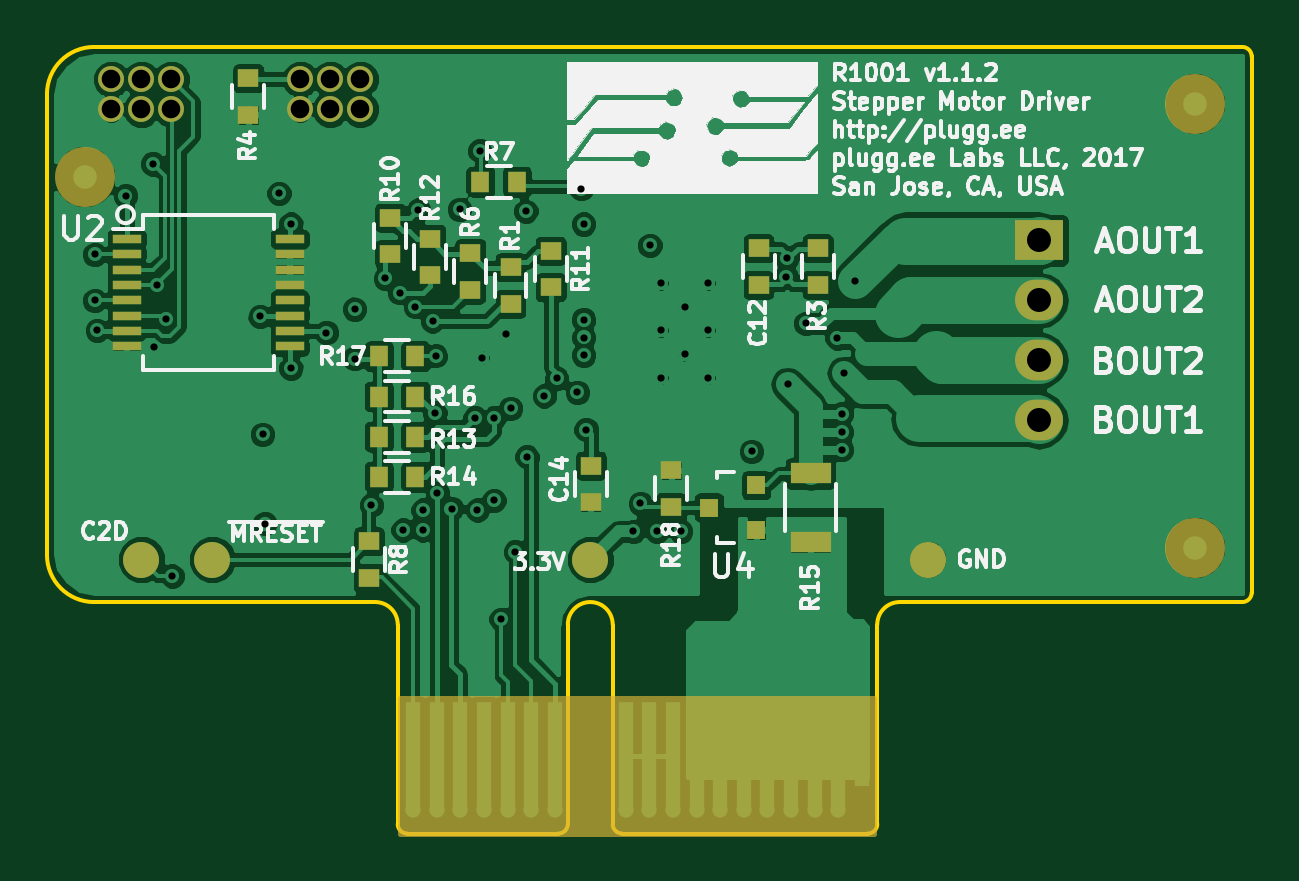
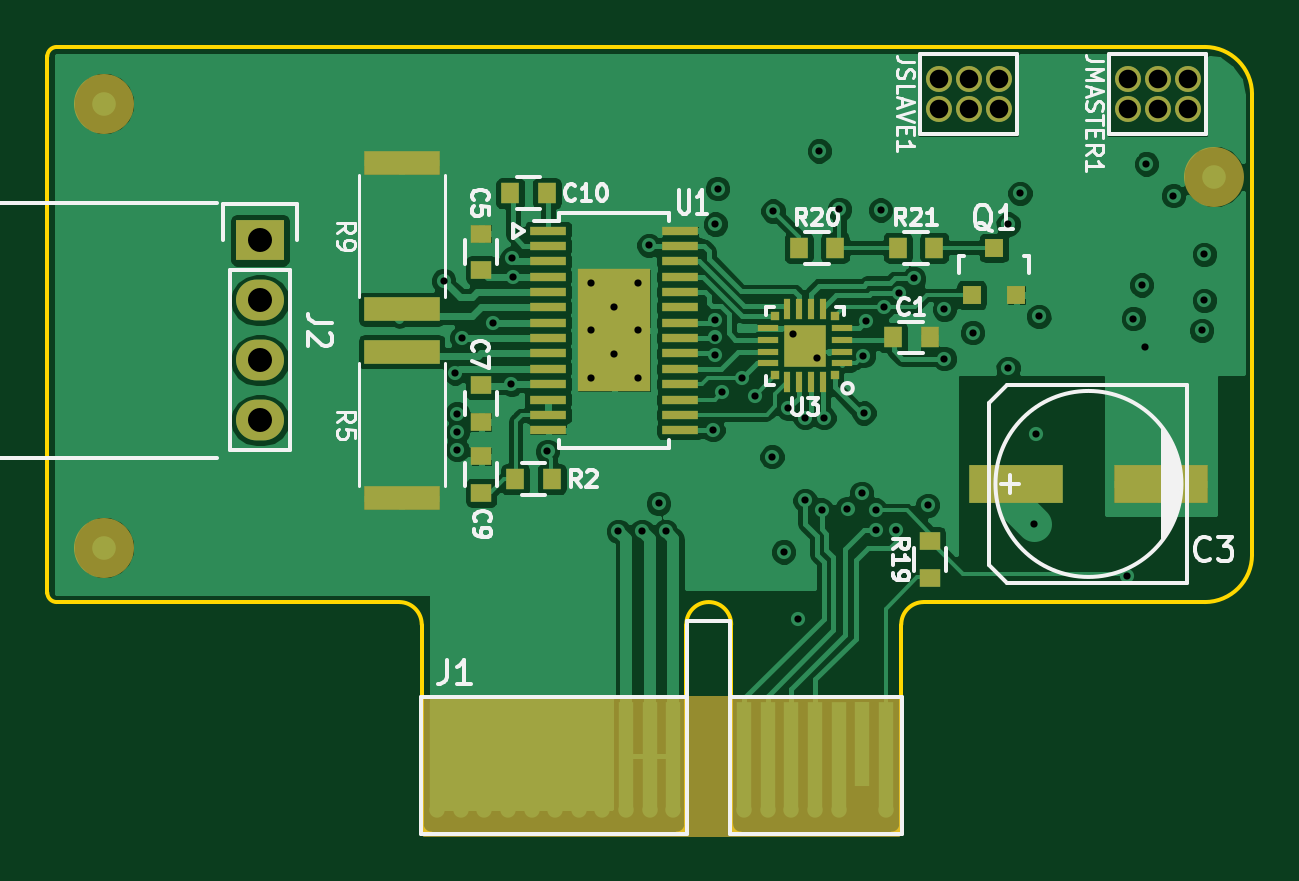
Circuit board: 12 layer files. Board 51.0 x 33.3 mm.
- bottom_copper: R1001-B.Cu.gbr (111764 bytes)
- bottom_mask: R1001-B.Mask.gbr (4822 bytes)
- paste: R1001-B.Paste.gbr (2624 bytes)
- bottom_silk: R1001-B.SilkS.gbr (20123 bytes)
- outline: R1001-Edge.Cuts.gbr (1687 bytes)
- top_copper: R1001-F.Cu.gbr (146129 bytes)
- top_mask: R1001-F.Mask.gbr (3843 bytes)
- paste: R1001-F.Paste.gbr (1925 bytes)
- top_silk: R1001-F.SilkS.gbr (60341 bytes)
- inner_copper: R1001-In1.Cu.gbr (61876 bytes)
- inner_copper: R1001-In2.Cu.gbr (66112 bytes)
- drill: R1001.drl (1659 bytes)

=== bottom_copper: R1001-B.Cu.gbr (111764 bytes, source omitted) ===
=== bottom_mask: R1001-B.Mask.gbr ===
G04 #@! TF.FileFunction,Soldermask,Bot*
%FSLAX46Y46*%
G04 Gerber Fmt 4.6, Leading zero omitted, Abs format (unit mm)*
G04 Created by KiCad (PCBNEW 4.0.6-e0-6349~53~ubuntu14.04.1) date Wed Apr 12 13:40:46 2017*
%MOMM*%
%LPD*%
G01*
G04 APERTURE LIST*
%ADD10C,0.100000*%
%ADD11R,1.550000X0.350000*%
%ADD12R,3.100000X5.180000*%
%ADD13C,0.600000*%
%ADD14C,0.650240*%
%ADD15R,0.650240X4.599940*%
%ADD16R,0.650240X3.599180*%
%ADD17R,0.350000X0.350000*%
%ADD18R,0.900000X0.300000*%
%ADD19R,0.300000X0.900000*%
%ADD20R,1.800000X1.800000*%
%ADD21R,4.000500X1.600200*%
%ADD22C,1.100000*%
%ADD23R,0.800100X0.800100*%
%ADD24R,0.787000X0.864000*%
%ADD25R,0.864000X0.787000*%
%ADD26R,3.200000X1.000000*%
%ADD27C,2.540000*%
%ADD28R,2.032000X1.727200*%
%ADD29O,2.032000X1.727200*%
%ADD30C,0.254000*%
G04 APERTURE END LIST*
D10*
D11*
X154800000Y-77775000D03*
X154800000Y-78425000D03*
X154800000Y-79075000D03*
X154800000Y-79725000D03*
X154800000Y-80375000D03*
X154800000Y-81025000D03*
X154800000Y-81675000D03*
X154800000Y-82325000D03*
X154800000Y-82975000D03*
X154800000Y-83625000D03*
X154800000Y-84275000D03*
X154800000Y-84925000D03*
X154800000Y-85575000D03*
X154800000Y-86225000D03*
X149200000Y-86225000D03*
X149200000Y-85575000D03*
X149200000Y-84925000D03*
X149200000Y-84275000D03*
X149200000Y-83625000D03*
X149200000Y-82975000D03*
X149200000Y-82325000D03*
X149200000Y-81675000D03*
X149200000Y-81025000D03*
X149200000Y-80375000D03*
X149200000Y-79725000D03*
X149200000Y-79075000D03*
X149200000Y-78425000D03*
X149200000Y-77775000D03*
D12*
X152000000Y-82000000D03*
D13*
X152000000Y-83000000D03*
X152000000Y-81000000D03*
X153000000Y-84000000D03*
X151000000Y-84000000D03*
X153000000Y-82000000D03*
X151000000Y-82000000D03*
X153000000Y-80000000D03*
X151000000Y-80000000D03*
D14*
X140500400Y-102301240D03*
D15*
X159499600Y-100000000D03*
X158498840Y-100000000D03*
X157500620Y-100000000D03*
X156499860Y-100000000D03*
X155499100Y-100000000D03*
X154500880Y-100000000D03*
X153500120Y-100000000D03*
X152499360Y-100000000D03*
X151501140Y-100000000D03*
X150500380Y-100000000D03*
X149499620Y-100000000D03*
X144500900Y-100000000D03*
X143500140Y-100000000D03*
X142499380Y-100000000D03*
D16*
X141501160Y-99499620D03*
D15*
X140500400Y-100000000D03*
X146499880Y-100000000D03*
X145499120Y-100000000D03*
D14*
X157500620Y-102301240D03*
X156499860Y-102301240D03*
X155499100Y-102301240D03*
X154500880Y-102301240D03*
X153500120Y-102301240D03*
X152499360Y-102301240D03*
X151501140Y-102301240D03*
X150500380Y-102301240D03*
X149499620Y-102301240D03*
X159499600Y-102301240D03*
X146499880Y-102301240D03*
X145499120Y-102301240D03*
X144500900Y-102301240D03*
X143500140Y-102301240D03*
X142499380Y-102301240D03*
X158498840Y-102301240D03*
D17*
X142675000Y-83900000D03*
D18*
X142375000Y-83400000D03*
X142375000Y-82900000D03*
X142375000Y-82400000D03*
X142375000Y-81900000D03*
D17*
X142675000Y-81400000D03*
D19*
X143175000Y-81100000D03*
X143675000Y-81100000D03*
X144175000Y-81100000D03*
X144675000Y-81100000D03*
D17*
X145175000Y-81400000D03*
D18*
X145475000Y-81900000D03*
X145475000Y-82400000D03*
X145475000Y-82900000D03*
X145475000Y-83400000D03*
D17*
X145175000Y-83900000D03*
D19*
X144675000Y-84200000D03*
X144175000Y-84200000D03*
X143675000Y-84200000D03*
X143175000Y-84200000D03*
D20*
X143925000Y-82650000D03*
D13*
X143425000Y-83150000D03*
X144425000Y-82150000D03*
D21*
X134975540Y-88500000D03*
X128874460Y-88500000D03*
D22*
X138270000Y-72635000D03*
X138270000Y-71365000D03*
X137000000Y-72635000D03*
X137000000Y-71365000D03*
X135730000Y-72635000D03*
X135730000Y-71365000D03*
X130270000Y-72635000D03*
X130270000Y-71365000D03*
X129000000Y-72635000D03*
X129000000Y-71365000D03*
X127730000Y-72635000D03*
X127730000Y-71365000D03*
D23*
X136875000Y-80500760D03*
X134975000Y-80500760D03*
X135925000Y-78501780D03*
D24*
X144199500Y-78500000D03*
X142650500Y-78500000D03*
X139999500Y-78500000D03*
X138450500Y-78500000D03*
D25*
X157625000Y-79449500D03*
X157625000Y-77900500D03*
X157625000Y-84325500D03*
X157625000Y-85874500D03*
X157625000Y-88874500D03*
X157625000Y-87325500D03*
D24*
X156399500Y-76200000D03*
X154850500Y-76200000D03*
X156199500Y-88300000D03*
X154650500Y-88300000D03*
D26*
X161000000Y-82900000D03*
X161000000Y-89100000D03*
X161000000Y-81100000D03*
X161000000Y-74900000D03*
D25*
X138625000Y-92474500D03*
X138625000Y-90925500D03*
D24*
X140199500Y-82300000D03*
X138650500Y-82300000D03*
D27*
X126600000Y-75500000D03*
X173600000Y-91200000D03*
X173600000Y-72400000D03*
D28*
X167000000Y-78190000D03*
D29*
X167000000Y-80730000D03*
X167000000Y-83270000D03*
X167000000Y-85810000D03*
D30*
G36*
X160023000Y-103298000D02*
X139977000Y-103298000D01*
X139977000Y-97602000D01*
X160023000Y-97602000D01*
X160023000Y-103298000D01*
X160023000Y-103298000D01*
G37*
X160023000Y-103298000D02*
X139977000Y-103298000D01*
X139977000Y-97602000D01*
X160023000Y-97602000D01*
X160023000Y-103298000D01*
M02*

=== paste: R1001-B.Paste.gbr ===
G04 #@! TF.FileFunction,Paste,Bot*
%FSLAX46Y46*%
G04 Gerber Fmt 4.6, Leading zero omitted, Abs format (unit mm)*
G04 Created by KiCad (PCBNEW 4.0.6-e0-6349~53~ubuntu14.04.1) date Wed Apr 12 13:40:46 2017*
%MOMM*%
%LPD*%
G01*
G04 APERTURE LIST*
%ADD10C,0.100000*%
%ADD11R,1.550000X0.350000*%
%ADD12R,3.100000X5.180000*%
%ADD13R,0.350000X0.350000*%
%ADD14R,0.900000X0.300000*%
%ADD15R,0.300000X0.900000*%
%ADD16R,1.080000X1.080000*%
%ADD17R,4.000500X1.600200*%
%ADD18R,0.800100X0.800100*%
%ADD19R,0.787000X0.864000*%
%ADD20R,0.864000X0.787000*%
%ADD21R,3.200000X1.000000*%
G04 APERTURE END LIST*
D10*
D11*
X154800000Y-77775000D03*
X154800000Y-78425000D03*
X154800000Y-79075000D03*
X154800000Y-79725000D03*
X154800000Y-80375000D03*
X154800000Y-81025000D03*
X154800000Y-81675000D03*
X154800000Y-82325000D03*
X154800000Y-82975000D03*
X154800000Y-83625000D03*
X154800000Y-84275000D03*
X154800000Y-84925000D03*
X154800000Y-85575000D03*
X154800000Y-86225000D03*
X149200000Y-86225000D03*
X149200000Y-85575000D03*
X149200000Y-84925000D03*
X149200000Y-84275000D03*
X149200000Y-83625000D03*
X149200000Y-82975000D03*
X149200000Y-82325000D03*
X149200000Y-81675000D03*
X149200000Y-81025000D03*
X149200000Y-80375000D03*
X149200000Y-79725000D03*
X149200000Y-79075000D03*
X149200000Y-78425000D03*
X149200000Y-77775000D03*
D12*
X152000000Y-82000000D03*
D13*
X142675000Y-83900000D03*
D14*
X142375000Y-83400000D03*
X142375000Y-82900000D03*
X142375000Y-82400000D03*
X142375000Y-81900000D03*
D13*
X142675000Y-81400000D03*
D15*
X143175000Y-81100000D03*
X143675000Y-81100000D03*
X144175000Y-81100000D03*
X144675000Y-81100000D03*
D13*
X145175000Y-81400000D03*
D14*
X145475000Y-81900000D03*
X145475000Y-82400000D03*
X145475000Y-82900000D03*
X145475000Y-83400000D03*
D13*
X145175000Y-83900000D03*
D15*
X144675000Y-84200000D03*
X144175000Y-84200000D03*
X143675000Y-84200000D03*
X143175000Y-84200000D03*
D16*
X143925000Y-82650000D03*
D17*
X134975540Y-88500000D03*
X128874460Y-88500000D03*
D18*
X136875000Y-80500760D03*
X134975000Y-80500760D03*
X135925000Y-78501780D03*
D19*
X144199500Y-78500000D03*
X142650500Y-78500000D03*
X139999500Y-78500000D03*
X138450500Y-78500000D03*
D20*
X157625000Y-79449500D03*
X157625000Y-77900500D03*
X157625000Y-84325500D03*
X157625000Y-85874500D03*
X157625000Y-88874500D03*
X157625000Y-87325500D03*
D19*
X156399500Y-76200000D03*
X154850500Y-76200000D03*
X156199500Y-88300000D03*
X154650500Y-88300000D03*
D21*
X161000000Y-82900000D03*
X161000000Y-89100000D03*
X161000000Y-81100000D03*
X161000000Y-74900000D03*
D20*
X138625000Y-92474500D03*
X138625000Y-90925500D03*
D19*
X140199500Y-82300000D03*
X138650500Y-82300000D03*
M02*

=== bottom_silk: R1001-B.SilkS.gbr (20123 bytes, source omitted) ===
=== outline: R1001-Edge.Cuts.gbr ===
G04 #@! TF.FileFunction,Profile,NP*
%FSLAX46Y46*%
G04 Gerber Fmt 4.6, Leading zero omitted, Abs format (unit mm)*
G04 Created by KiCad (PCBNEW 4.0.6-e0-6349~53~ubuntu14.04.1) date Wed Apr 12 13:40:46 2017*
%MOMM*%
%LPD*%
G01*
G04 APERTURE LIST*
%ADD10C,0.100000*%
%ADD11C,0.150000*%
G04 APERTURE END LIST*
D10*
D11*
X175600000Y-70000000D02*
G75*
G02X176000000Y-70400000I0J-400000D01*
G01*
X176000000Y-93100000D02*
G75*
G02X175600000Y-93500000I-400000J0D01*
G01*
X159750000Y-103300000D02*
G75*
G03X160150000Y-102900000I0J400000D01*
G01*
X149350000Y-103300000D02*
G75*
G02X148950000Y-102900000I0J400000D01*
G01*
X146650000Y-103300000D02*
G75*
G03X147050000Y-102900000I0J400000D01*
G01*
X140250000Y-103300000D02*
G75*
G02X139850000Y-102900000I0J400000D01*
G01*
X176000000Y-70400000D02*
X176000000Y-93100000D01*
X175600000Y-93500000D02*
X161100000Y-93500000D01*
X161100000Y-93500000D02*
G75*
G03X160150000Y-94450000I0J-950000D01*
G01*
X125000000Y-91500000D02*
X125000000Y-72000000D01*
X125000000Y-91500000D02*
G75*
G03X127000000Y-93500000I2000000J0D01*
G01*
X138900000Y-93500000D02*
X127000000Y-93500000D01*
X138900000Y-93500000D02*
G75*
G02X139850000Y-94450000I0J-950000D01*
G01*
X127000000Y-70000000D02*
G75*
G03X125000000Y-72000000I0J-2000000D01*
G01*
X175600000Y-70000000D02*
X127000000Y-70000000D01*
X160150000Y-102900000D02*
X160150000Y-94450000D01*
X149350000Y-103300000D02*
X159750000Y-103300000D01*
X139850000Y-102900000D02*
X139850000Y-94450000D01*
X146650000Y-103300000D02*
X140250000Y-103300000D01*
X148950000Y-94450000D02*
G75*
G03X147050000Y-94450000I-950000J0D01*
G01*
X148950000Y-94450000D02*
X148950000Y-102900000D01*
X147050000Y-94450000D02*
X147050000Y-102900000D01*
M02*

=== top_copper: R1001-F.Cu.gbr (146129 bytes, source omitted) ===
=== top_mask: R1001-F.Mask.gbr ===
G04 #@! TF.FileFunction,Soldermask,Top*
%FSLAX46Y46*%
G04 Gerber Fmt 4.6, Leading zero omitted, Abs format (unit mm)*
G04 Created by KiCad (PCBNEW 4.0.6-e0-6349~53~ubuntu14.04.1) date Wed Apr 12 13:40:46 2017*
%MOMM*%
%LPD*%
G01*
G04 APERTURE LIST*
%ADD10C,0.100000*%
%ADD11R,0.650240X3.599180*%
%ADD12R,0.650240X4.599940*%
%ADD13O,0.650240X0.650240*%
%ADD14C,1.100000*%
%ADD15R,1.700000X0.900000*%
%ADD16R,0.864000X0.787000*%
%ADD17R,0.800100X0.800100*%
%ADD18R,0.787000X0.864000*%
%ADD19R,1.200000X0.400000*%
%ADD20C,2.540000*%
%ADD21R,2.032000X1.727200*%
%ADD22O,2.032000X1.727200*%
%ADD23C,1.524000*%
%ADD24C,0.254000*%
G04 APERTURE END LIST*
D10*
D11*
X159499600Y-99499620D03*
D12*
X158498840Y-100000000D03*
X157500620Y-100000000D03*
X156499860Y-100000000D03*
X155499100Y-100000000D03*
X154500880Y-100000000D03*
X153500120Y-100000000D03*
X152499360Y-100000000D03*
X151501140Y-100000000D03*
X150500380Y-100000000D03*
X149499620Y-100000000D03*
X144500900Y-100000000D03*
X143500140Y-100000000D03*
X142499380Y-100000000D03*
X141501160Y-100000000D03*
X140500400Y-100000000D03*
X146499880Y-100000000D03*
X145499120Y-100000000D03*
D13*
X156499860Y-102301240D03*
X155499100Y-102301240D03*
X154500880Y-102301240D03*
X153500120Y-102301240D03*
X152499360Y-102301240D03*
X151501140Y-102301240D03*
X150500380Y-102301240D03*
X144500900Y-102301240D03*
X143500140Y-102301240D03*
X157500620Y-102301240D03*
X145499120Y-102301240D03*
X142499380Y-102301240D03*
X149499620Y-102301240D03*
X146499880Y-102301240D03*
X141501160Y-102301240D03*
X140500400Y-102301240D03*
X158498840Y-102301240D03*
D14*
X138270000Y-72635000D03*
X138270000Y-71365000D03*
X137000000Y-72635000D03*
X137000000Y-71365000D03*
X135730000Y-72635000D03*
X135730000Y-71365000D03*
X130270000Y-72635000D03*
X130270000Y-71365000D03*
X129000000Y-72635000D03*
X129000000Y-71365000D03*
X127730000Y-72635000D03*
X127730000Y-71365000D03*
D15*
X157325000Y-90950000D03*
X157325000Y-88050000D03*
D16*
X151425000Y-89474500D03*
X151425000Y-87925500D03*
D17*
X155025760Y-90450000D03*
X155025760Y-88550000D03*
X153026780Y-89500000D03*
D16*
X155125000Y-80074500D03*
X155125000Y-78525500D03*
X148025000Y-87725500D03*
X148025000Y-89274500D03*
X144625000Y-79325500D03*
X144625000Y-80874500D03*
X157625000Y-80074500D03*
X157625000Y-78525500D03*
X133525000Y-71325500D03*
X133525000Y-72874500D03*
X142925000Y-78725500D03*
X142925000Y-80274500D03*
D18*
X143350500Y-75700000D03*
X144899500Y-75700000D03*
D16*
X138625000Y-90925500D03*
X138625000Y-92474500D03*
X139525000Y-77225500D03*
X139525000Y-78774500D03*
X146325000Y-78625500D03*
X146325000Y-80174500D03*
X141225000Y-78125500D03*
X141225000Y-79674500D03*
D18*
X139050500Y-86500000D03*
X140599500Y-86500000D03*
X139050500Y-88200000D03*
X140599500Y-88200000D03*
X139050500Y-84800000D03*
X140599500Y-84800000D03*
X139050500Y-83100000D03*
X140599500Y-83100000D03*
D19*
X128375000Y-78125000D03*
X128375000Y-78775000D03*
X128375000Y-79425000D03*
X128375000Y-80075000D03*
X128375000Y-80725000D03*
X128375000Y-81375000D03*
X128375000Y-82025000D03*
X128375000Y-82675000D03*
X135275000Y-82675000D03*
X135275000Y-82025000D03*
X135275000Y-81375000D03*
X135275000Y-80725000D03*
X135275000Y-80075000D03*
X135275000Y-79425000D03*
X135275000Y-78775000D03*
X135275000Y-78125000D03*
D20*
X126600000Y-75500000D03*
X173600000Y-91200000D03*
X173600000Y-72400000D03*
D21*
X167000000Y-78190000D03*
D22*
X167000000Y-80730000D03*
X167000000Y-83270000D03*
X167000000Y-85810000D03*
D23*
X148000000Y-91700000D03*
X162300000Y-91700000D03*
X132000000Y-91700000D03*
X129000000Y-91700000D03*
D24*
G36*
X160023000Y-103298000D02*
X139977000Y-103298000D01*
X139977000Y-97602000D01*
X160023000Y-97602000D01*
X160023000Y-103298000D01*
X160023000Y-103298000D01*
G37*
X160023000Y-103298000D02*
X139977000Y-103298000D01*
X139977000Y-97602000D01*
X160023000Y-97602000D01*
X160023000Y-103298000D01*
M02*

=== paste: R1001-F.Paste.gbr ===
G04 #@! TF.FileFunction,Paste,Top*
%FSLAX46Y46*%
G04 Gerber Fmt 4.6, Leading zero omitted, Abs format (unit mm)*
G04 Created by KiCad (PCBNEW 4.0.6-e0-6349~53~ubuntu14.04.1) date Wed Apr 12 13:40:46 2017*
%MOMM*%
%LPD*%
G01*
G04 APERTURE LIST*
%ADD10C,0.100000*%
%ADD11R,1.700000X0.900000*%
%ADD12R,0.864000X0.787000*%
%ADD13R,0.800100X0.800100*%
%ADD14R,0.787000X0.864000*%
%ADD15R,1.200000X0.400000*%
%ADD16C,1.524000*%
G04 APERTURE END LIST*
D10*
D11*
X157325000Y-90950000D03*
X157325000Y-88050000D03*
D12*
X151425000Y-89474500D03*
X151425000Y-87925500D03*
D13*
X155025760Y-90450000D03*
X155025760Y-88550000D03*
X153026780Y-89500000D03*
D12*
X155125000Y-80074500D03*
X155125000Y-78525500D03*
X148025000Y-87725500D03*
X148025000Y-89274500D03*
X144625000Y-79325500D03*
X144625000Y-80874500D03*
X157625000Y-80074500D03*
X157625000Y-78525500D03*
X133525000Y-71325500D03*
X133525000Y-72874500D03*
X142925000Y-78725500D03*
X142925000Y-80274500D03*
D14*
X143350500Y-75700000D03*
X144899500Y-75700000D03*
D12*
X138625000Y-90925500D03*
X138625000Y-92474500D03*
X139525000Y-77225500D03*
X139525000Y-78774500D03*
X146325000Y-78625500D03*
X146325000Y-80174500D03*
X141225000Y-78125500D03*
X141225000Y-79674500D03*
D14*
X139050500Y-86500000D03*
X140599500Y-86500000D03*
X139050500Y-88200000D03*
X140599500Y-88200000D03*
X139050500Y-84800000D03*
X140599500Y-84800000D03*
X139050500Y-83100000D03*
X140599500Y-83100000D03*
D15*
X128375000Y-78125000D03*
X128375000Y-78775000D03*
X128375000Y-79425000D03*
X128375000Y-80075000D03*
X128375000Y-80725000D03*
X128375000Y-81375000D03*
X128375000Y-82025000D03*
X128375000Y-82675000D03*
X135275000Y-82675000D03*
X135275000Y-82025000D03*
X135275000Y-81375000D03*
X135275000Y-80725000D03*
X135275000Y-80075000D03*
X135275000Y-79425000D03*
X135275000Y-78775000D03*
X135275000Y-78125000D03*
D16*
X148000000Y-91700000D03*
X162300000Y-91700000D03*
X132000000Y-91700000D03*
X129000000Y-91700000D03*
M02*

=== top_silk: R1001-F.SilkS.gbr (60341 bytes, source omitted) ===
=== inner_copper: R1001-In1.Cu.gbr (61876 bytes, source omitted) ===
=== inner_copper: R1001-In2.Cu.gbr (66112 bytes, source omitted) ===
=== drill: R1001.drl ===
M48
;DRILL file {KiCad 4.0.6-e0-6349~53~ubuntu14.04.1} date Wed Apr 12 13:40:48 2017
;FORMAT={-:-/ absolute / inch / decimal}
FMAT,2
INCH,TZ
T1C0.012
T2C0.031
T3C0.040
%
G90
G05
M72
T1
X5.001Y-3.1014
X5.001Y-3.1781
X5.0049Y-3.2283
X5.0522Y-3.0039
X5.0974Y-2.9508
X5.0994Y-3.2559
X5.1053Y-3.1526
X5.1191Y-3.2087
X5.1299Y-3.6378
X5.2766Y-3.2047
X5.2805Y-3.4016
X5.2844Y-3.5502
X5.3081Y-3.
X5.3278Y-3.0512
X5.3278Y-3.2913
X5.3868Y-3.2323
X5.4341Y-3.1929
X5.4341Y-3.2756
X5.4616Y-3.5197
X5.4852Y-3.1417
X5.5089Y-3.1654
X5.5148Y-3.561
X5.5354Y-3.189
X5.5404Y-3.0276
X5.5482Y-3.5276
X5.5482Y-3.561
X5.564Y-3.2126
X5.5679Y-3.3661
X5.5689Y-3.2707
X5.5719Y-3.5
X5.5955Y-3.5256
X5.6093Y-3.0266
X5.6348Y-3.374
X5.6388Y-3.5276
X5.6427Y-2.9291
X5.6467Y-3.2736
X5.6663Y-3.374
X5.6663Y-3.5118
X5.6781Y-3.7096
X5.686Y-3.2343
X5.6939Y-3.3583
X5.7018Y-3.5974
X5.7195Y-3.0295
X5.7215Y-3.439
X5.75Y-3.3376
X5.7707Y-3.3081
X5.8051Y-3.3317
X5.812Y-2.9921
X5.8159Y-3.0512
X5.8159Y-3.2106
X5.8159Y-3.2402
X5.8159Y-3.2697
X5.8199Y-3.3937
X5.8986Y-3.563
X5.9104Y-3.5167
X5.9262Y-3.0866
X5.938Y-3.563
X5.9449Y-3.1496
X5.9449Y-3.2283
X5.9449Y-3.3071
X5.9774Y-3.563
X5.9843Y-3.189
X5.9843Y-3.2677
X6.0236Y-3.1496
X6.0236Y-3.2283
X6.0236Y-3.3071
X6.0955Y-3.4301
X6.1535Y-3.1388
X6.1545Y-3.1083
X6.1555Y-3.3179
X6.186Y-3.2165
X6.2382Y-3.2411
X6.2461Y-3.3671
X6.2461Y-3.3976
X6.2461Y-3.4272
X6.249Y-3.2992
X6.2687Y-3.1457
T2
X5.0287Y-2.8096
X5.0287Y-2.8596
X5.0787Y-2.8096
X5.0787Y-2.8596
X5.1287Y-2.8096
X5.1287Y-2.8596
X5.3437Y-2.8096
X5.3437Y-2.8596
X5.3937Y-2.8096
X5.3937Y-2.8596
X5.4437Y-2.8096
X5.4437Y-2.8596
T3
X6.5748Y-3.0783
X6.5748Y-3.1783
X6.5748Y-3.2783
X6.5748Y-3.3783
T0
M30
